The GitHub repository endlesslightz/WBC-Classification-with-FastAPI contains a labelled image folder "wbc" with 5 categories: basofil, eosinofil, limfosit, monosit, neutrofil. Examples follow, each with its label.

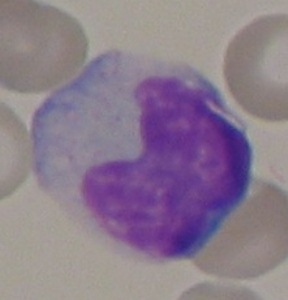
Label: monosit

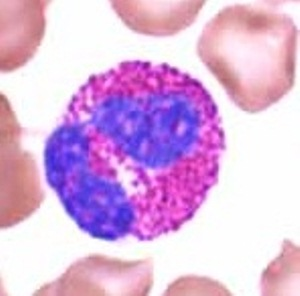
Label: eosinofil

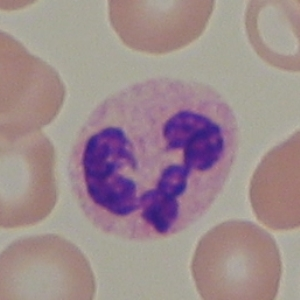
Label: neutrofil

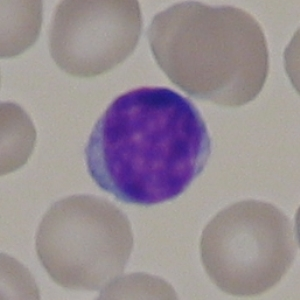
Label: limfosit

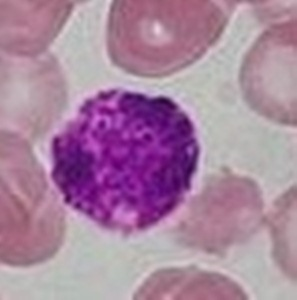
Label: basofil

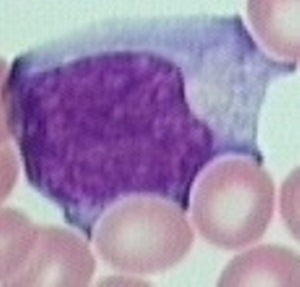
Label: monosit
